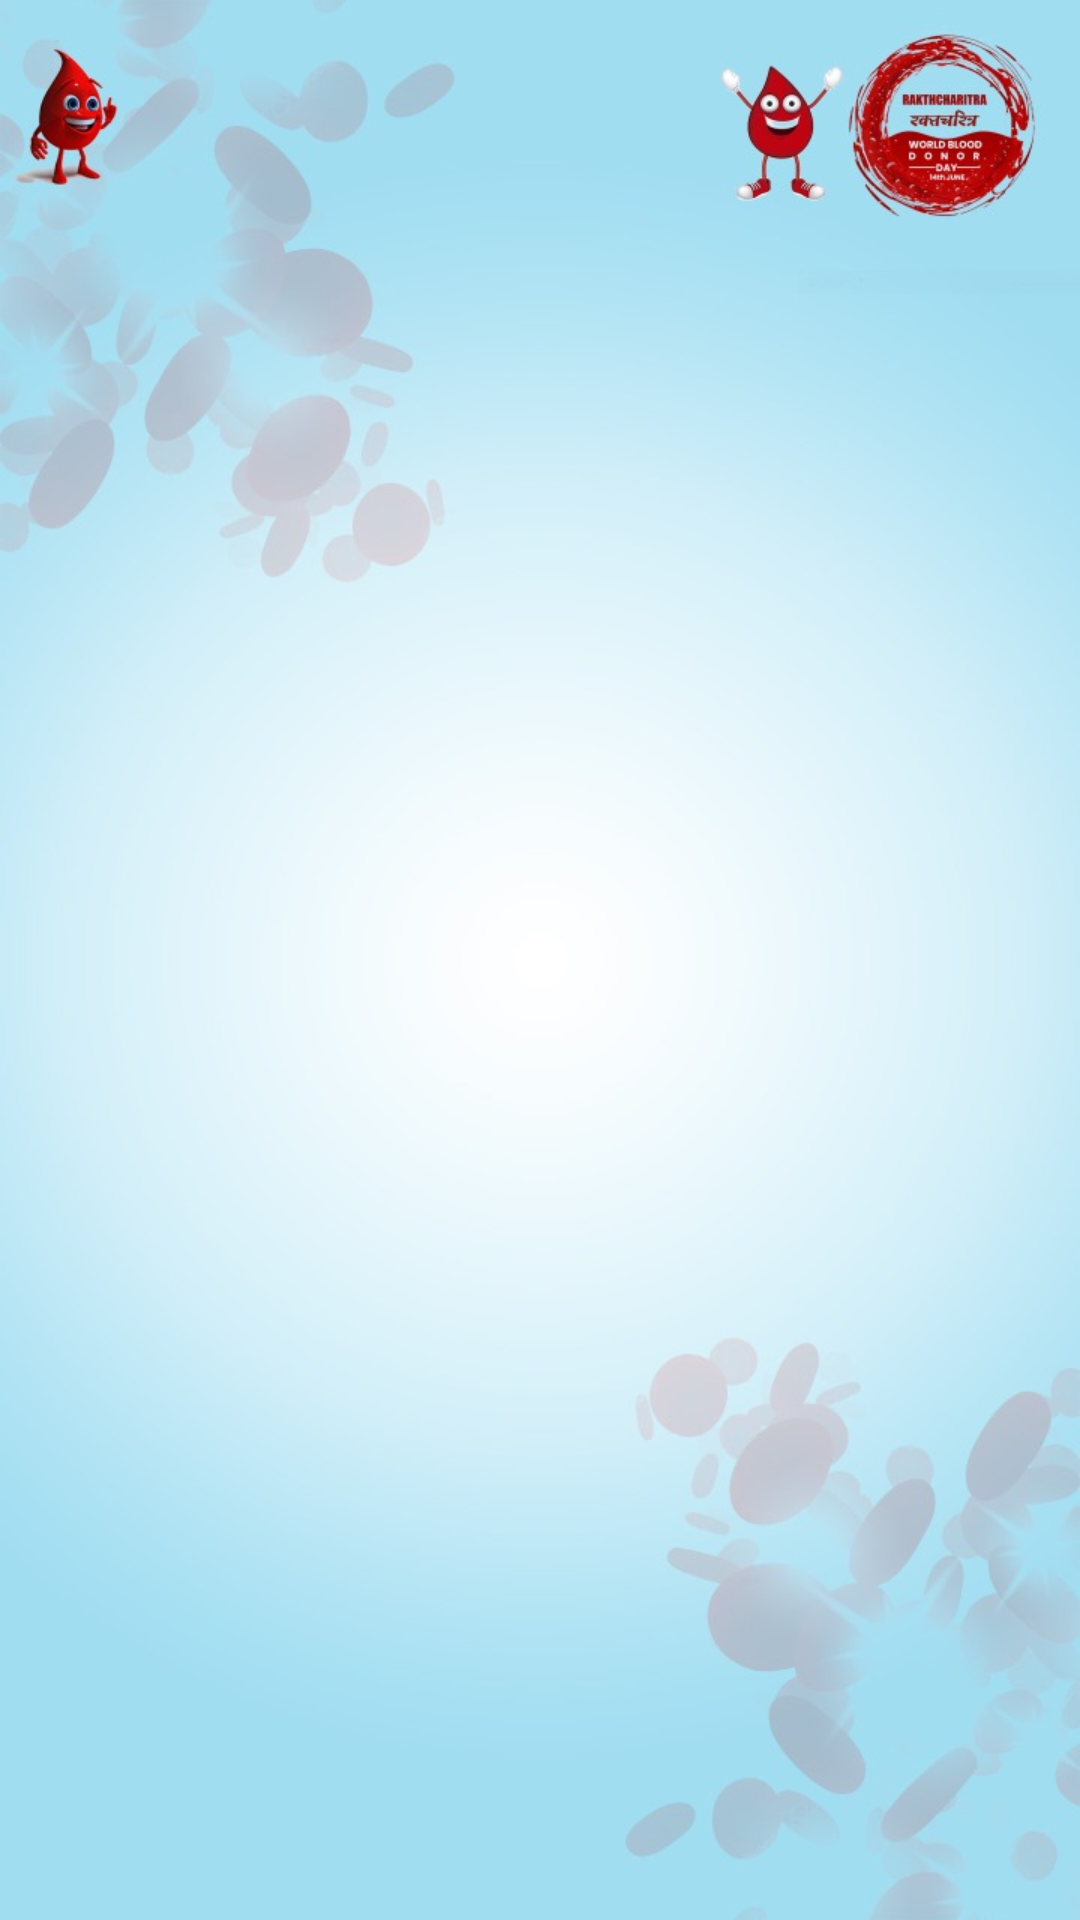

The Android layout XML behind this screen, and the referenced resources:
<!-- AndroidManifest.xml: application theme Theme.RakkktCharitr -->
<!-- res/layout/activity_main2.xml -->
<?xml version="1.0" encoding="utf-8"?>
<RelativeLayout xmlns:android="http://schemas.android.com/apk/res/android"
    xmlns:app="http://schemas.android.com/apk/res-auto"
    xmlns:tools="http://schemas.android.com/tools"
    android:layout_width="match_parent"
    android:layout_height="match_parent"
    tools:context=".MainActivity2"
    android:background="@drawable/liist"
    >

<androidx.recyclerview.widget.RecyclerView
    android:layout_marginTop="80dp"
    android:layout_width="match_parent"
    android:layout_height="match_parent"
    android:id="@+id/rview"

    />
</RelativeLayout>
<!-- resources referenced by this layout -->
<resources>
  <!-- drawable liist: jpeg bitmap (drawable-v24, 59408 bytes) -->
  <style name="Theme.RakkktCharitr" parent="Theme.MaterialComponents.DayNight.DarkActionBar">
          
          <item name="colorPrimary">@color/design_default_color_error</item>
          <item name="colorPrimaryVariant">@color/black</item>
          <item name="colorOnPrimary">@color/white</item>
          
          <item name="colorSecondary">@color/teal_200</item>
          <item name="colorSecondaryVariant">@color/teal_700</item>
          <item name="colorOnSecondary">@color/black</item>
          
          <item name="android:statusBarColor" tools:targetApi="l">?attr/colorPrimaryVariant</item>
          
      </style>
  <color name="black">#FF000000</color>
  <color name="white">#FFFFFFFF</color>
  <color name="teal_200">#FF03DAC5</color>
  <color name="teal_700">#FF018786</color>
</resources>
